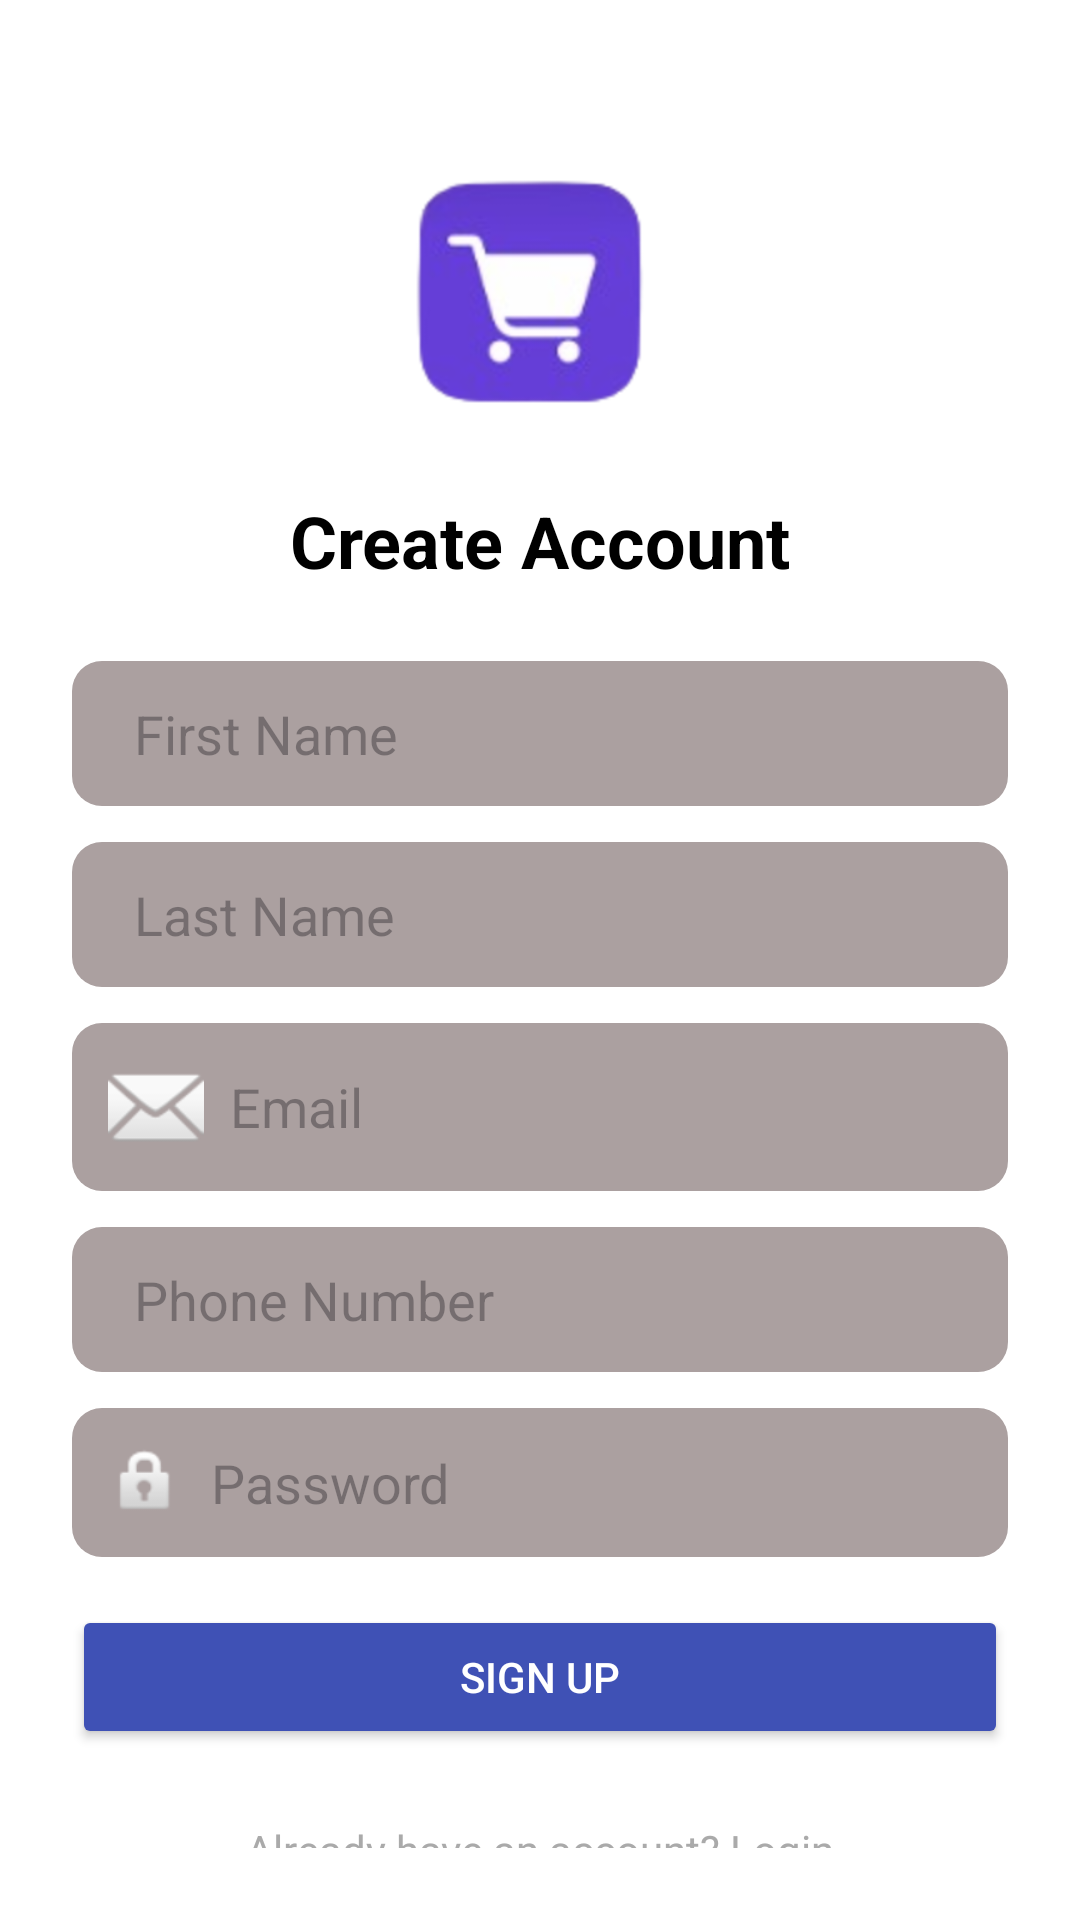

Reconstruct the res/layout file that produces this screen, plus the resources it refers to.
<!-- AndroidManifest.xml: application theme Theme.SmartCart -->
<!-- res/layout/activity_signup.xml -->
<?xml version="1.0" encoding="utf-8"?>
<androidx.constraintlayout.widget.ConstraintLayout xmlns:android="http://schemas.android.com/apk/res/android"
    xmlns:app="http://schemas.android.com/apk/res-auto"
    xmlns:tools="http://schemas.android.com/tools"
    android:id="@+id/signupLayout"
    android:layout_width="match_parent"
    android:layout_height="match_parent"
    android:background="@color/white"
    android:padding="24dp"
    tools:context=".ui.theme.SignUpActivity">

    
    <androidx.constraintlayout.widget.ConstraintLayout
        android:layout_width="match_parent"
        android:layout_height="wrap_content"
        app:layout_constraintTop_toTopOf="parent"
        app:layout_constraintBottom_toBottomOf="parent"
        app:layout_constraintStart_toStartOf="parent"
        app:layout_constraintEnd_toEndOf="parent"
        app:layout_constraintVertical_bias="0.1">

        
        <ImageView
            android:id="@+id/logoImage"
            android:layout_width="100dp"
            android:layout_height="100dp"
            android:layout_marginTop="24dp"
            android:src="@drawable/icon"
            android:contentDescription="@string/app_name"
            app:layout_constraintTop_toTopOf="parent"
            app:layout_constraintStart_toStartOf="parent"
            app:layout_constraintEnd_toEndOf="parent" />

        
        <TextView
            android:id="@+id/signupTitle"
            android:layout_width="wrap_content"
            android:layout_height="wrap_content"
            android:text="Create Account"
            android:textSize="24sp"
            android:textStyle="bold"
            android:textColor="@android:color/black"
            app:layout_constraintTop_toBottomOf="@id/logoImage"
            app:layout_constraintStart_toStartOf="parent"
            app:layout_constraintEnd_toEndOf="parent"
            android:layout_marginTop="16dp" />

        
        <EditText
            android:id="@+id/firstnameInput"
            android:layout_width="0dp"
            android:layout_height="wrap_content"
            android:layout_marginTop="24dp"
            android:background="@drawable/edittext_bg"
            android:hint="  First Name"
            android:padding="12dp"
            android:inputType="textPersonName"
            app:layout_constraintTop_toBottomOf="@id/signupTitle"
            app:layout_constraintStart_toStartOf="parent"
            app:layout_constraintEnd_toEndOf="parent" />

        
        <EditText
            android:id="@+id/lastnameInput"
            android:layout_width="0dp"
            android:layout_height="wrap_content"
            android:layout_marginTop="12dp"
            android:background="@drawable/edittext_bg"
            android:hint="  Last Name"
            android:padding="12dp"
            android:inputType="textPersonName"
            app:layout_constraintTop_toBottomOf="@id/firstnameInput"
            app:layout_constraintStart_toStartOf="parent"
            app:layout_constraintEnd_toEndOf="parent" />

        
        <EditText
            android:id="@+id/emailInput"
            android:layout_width="0dp"
            android:layout_height="wrap_content"
            android:layout_marginTop="12dp"
            android:background="@drawable/edittext_bg"
            android:drawableStart="@android:drawable/ic_dialog_email"
            android:hint="  Email"
            android:inputType="textEmailAddress"
            android:padding="12dp"
            app:layout_constraintTop_toBottomOf="@id/lastnameInput"
            app:layout_constraintStart_toStartOf="parent"
            app:layout_constraintEnd_toEndOf="parent" />

        
        <EditText
            android:id="@+id/phoneInput"
            android:layout_width="0dp"
            android:layout_height="wrap_content"
            android:layout_marginTop="12dp"
            android:background="@drawable/edittext_bg"
            android:hint="  Phone Number"
            android:padding="12dp"
            android:inputType="phone"
            app:layout_constraintTop_toBottomOf="@id/emailInput"
            app:layout_constraintStart_toStartOf="parent"
            app:layout_constraintEnd_toEndOf="parent" />

        
        <EditText
            android:id="@+id/passwordInput"
            android:layout_width="0dp"
            android:layout_height="wrap_content"
            android:layout_marginTop="12dp"
            android:background="@drawable/edittext_bg"
            android:drawableStart="@android:drawable/ic_lock_idle_lock"
            android:hint="  Password"
            android:inputType="textPassword"
            android:padding="12dp"
            app:layout_constraintTop_toBottomOf="@id/phoneInput"
            app:layout_constraintStart_toStartOf="parent"
            app:layout_constraintEnd_toEndOf="parent" />

        
        <Button
            android:id="@+id/signupButton"
            android:layout_width="0dp"
            android:layout_height="wrap_content"
            android:layout_marginTop="16dp"
            android:backgroundTint="#3F51B5"
            android:text="Sign Up"
            android:textColor="@android:color/white"
            android:padding="12dp"
            app:layout_constraintTop_toBottomOf="@id/passwordInput"
            app:layout_constraintStart_toStartOf="parent"
            app:layout_constraintEnd_toEndOf="parent" />

        
        <TextView
            android:id="@+id/loginRedirect"
            android:layout_width="wrap_content"
            android:layout_height="wrap_content"
            android:text="Already have an account? Login"
            android:textColor="@android:color/darker_gray"
            android:textSize="14sp"
            android:layout_marginTop="24dp"
            app:layout_constraintTop_toBottomOf="@id/signupButton"
            app:layout_constraintStart_toStartOf="parent"
            app:layout_constraintEnd_toEndOf="parent" />
    </androidx.constraintlayout.widget.ConstraintLayout>

</androidx.constraintlayout.widget.ConstraintLayout>
<!-- resources referenced by this layout -->
<resources>
  <color name="white">#FFFFFFFF</color>
  <!-- drawable edittext_bg (drawable) -->
  <shape xmlns:android="http://schemas.android.com/apk/res/android"
      android:shape="rectangle">
      <solid android:color="#ABA0A0"/>
      <corners android:radius="10dp"/>
      <padding android:left="10dp" android:right="10dp" android:top="8dp" android:bottom="8dp"/>
  </shape>
  <!-- drawable icon: png bitmap (drawable, 37478 bytes) -->
  <string name="app_name">SmartCart</string>
  <style name="Theme.SmartCart" parent="android:Theme.Material.Light.NoActionBar" />
</resources>
